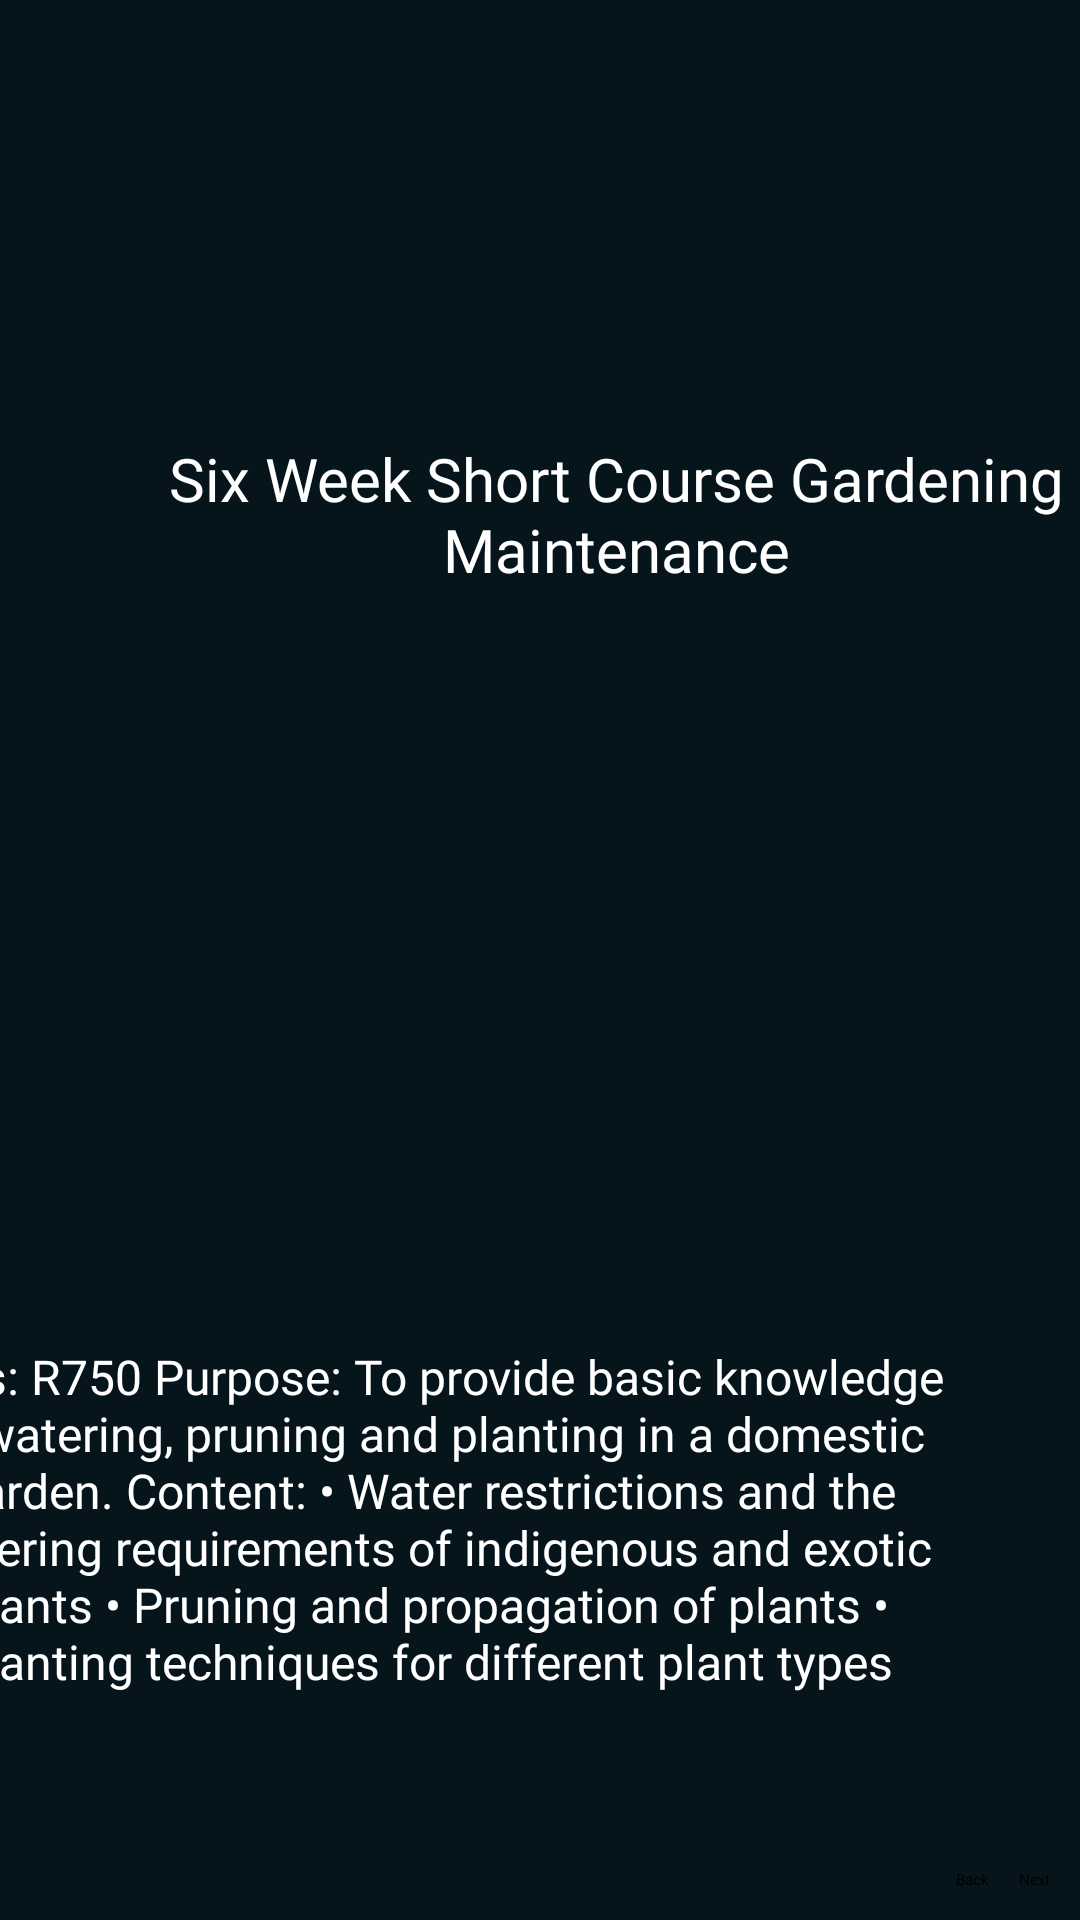

This screen was rendered from an Android layout file. Write that file and the resources it references.
<!-- AndroidManifest.xml: application theme Theme.EmpoweringTheNation -->
<!-- res/layout/activity_garden_maintenance.xml -->
<?xml version="1.0" encoding="utf-8"?>
<androidx.constraintlayout.widget.ConstraintLayout xmlns:android="http://schemas.android.com/apk/res/android"
    xmlns:app="http://schemas.android.com/apk/res-auto"
    xmlns:tools="http://schemas.android.com/tools"
    android:id="@+id/main"
    android:layout_width="match_parent"
    android:layout_height="match_parent"
    android:background="#06141B"
    tools:context=".Garden_maintenance">

    <ImageView
        android:id="@+id/imageView23"
        android:layout_width="131dp"
        android:layout_height="113dp"
        android:layout_marginStart="4dp"
        android:layout_marginTop="8dp"
        app:layout_constraintStart_toStartOf="parent"
        app:layout_constraintTop_toTopOf="parent"
        app:srcCompat="@drawable/whatsapp_image_2024_09_15_at_01_16_04_030a1a51" />

    <Spinner
        android:id="@+id/spinner9"
        android:layout_width="219dp"
        android:layout_height="118dp"
        android:layout_marginTop="8dp"
        android:layout_marginEnd="4dp"
        android:backgroundTint="@color/white"
        app:layout_constraintEnd_toEndOf="parent"
        app:layout_constraintTop_toTopOf="parent" />

    <TextView
        android:id="@+id/textView22"
        android:layout_width="307dp"
        android:layout_height="70dp"
        android:layout_marginStart="52dp"
        android:layout_marginTop="20dp"
        android:fontFamily="@font/poppins_medium"
        android:text="@string/SixweekGardening"
        android:textAlignment="center"
        android:textColor="@color/white"
        android:textSize="20sp"
        app:layout_constraintStart_toStartOf="parent"
        app:layout_constraintTop_toBottomOf="@+id/spinner9" />

    <ImageView
        android:id="@+id/imageView24"
        android:layout_width="366dp"
        android:layout_height="192dp"
        android:layout_marginTop="20dp"
        android:layout_marginEnd="28dp"
        app:layout_constraintEnd_toEndOf="parent"
        app:layout_constraintTop_toBottomOf="@+id/textView22"
        app:srcCompat="@drawable/stockcake_gardening_seedlings_indoors_1726572364" />

    <TextView
        android:id="@+id/textView23"
        android:layout_width="350dp"
        android:layout_height="234dp"
        android:layout_marginTop="20dp"
        android:layout_marginEnd="44dp"
        android:fontFamily="@font/poppins_medium"
        android:text="@string/Gardening1"
        android:textAlignment="center"
        android:textColor="@color/white"
        android:textSize="16sp"
        app:layout_constraintEnd_toEndOf="parent"
        app:layout_constraintTop_toBottomOf="@+id/imageView24" />

    <Button
        android:id="@+id/button15"
        android:layout_width="wrap_content"
        android:layout_height="wrap_content"
        android:layout_marginEnd="10dp"
        android:layout_marginBottom="10dp"
        android:backgroundTint="#4A5C6A"
        android:text="@string/Back"
        app:layout_constraintBottom_toBottomOf="parent"
        app:layout_constraintEnd_toStartOf="@+id/button16" />

    <Button
        android:id="@+id/button16"
        android:layout_width="wrap_content"
        android:layout_height="wrap_content"
        android:layout_marginEnd="10dp"
        android:layout_marginBottom="10dp"
        android:backgroundTint="#4A5C6A"
        android:text="@string/next"
        app:layout_constraintBottom_toBottomOf="parent"
        app:layout_constraintEnd_toEndOf="parent" />
</androidx.constraintlayout.widget.ConstraintLayout>
<!-- resources referenced by this layout -->
<resources>
  <!-- drawable stockcake_gardening_seedlings_indoors_1726572364: jpg bitmap (drawable, 235954 bytes) -->
  <!-- drawable whatsapp_image_2024_09_15_at_01_16_04_030a1a51: jpg bitmap (drawable, 16698 bytes) -->
  <string name="Back">Back</string>
  <string name="Gardening1">Fees: R750
  Purpose: To provide basic knowledge of watering, pruning and planting in a domestic garden.
  Content:
  
  • Water restrictions and the watering requirements of indigenous and exotic plants
  • Pruning and propagation of plants
  • Planting techniques for different plant types</string>
  <string name="SixweekGardening">Six Week Short Course Gardening Maintenance</string>
  <string name="next">Next</string>
  <!-- not gathered from this repository: default colours our renderer supplied (Android Studio template values) -->
  <color name="white">#FFFFFFFF</color>
</resources>
